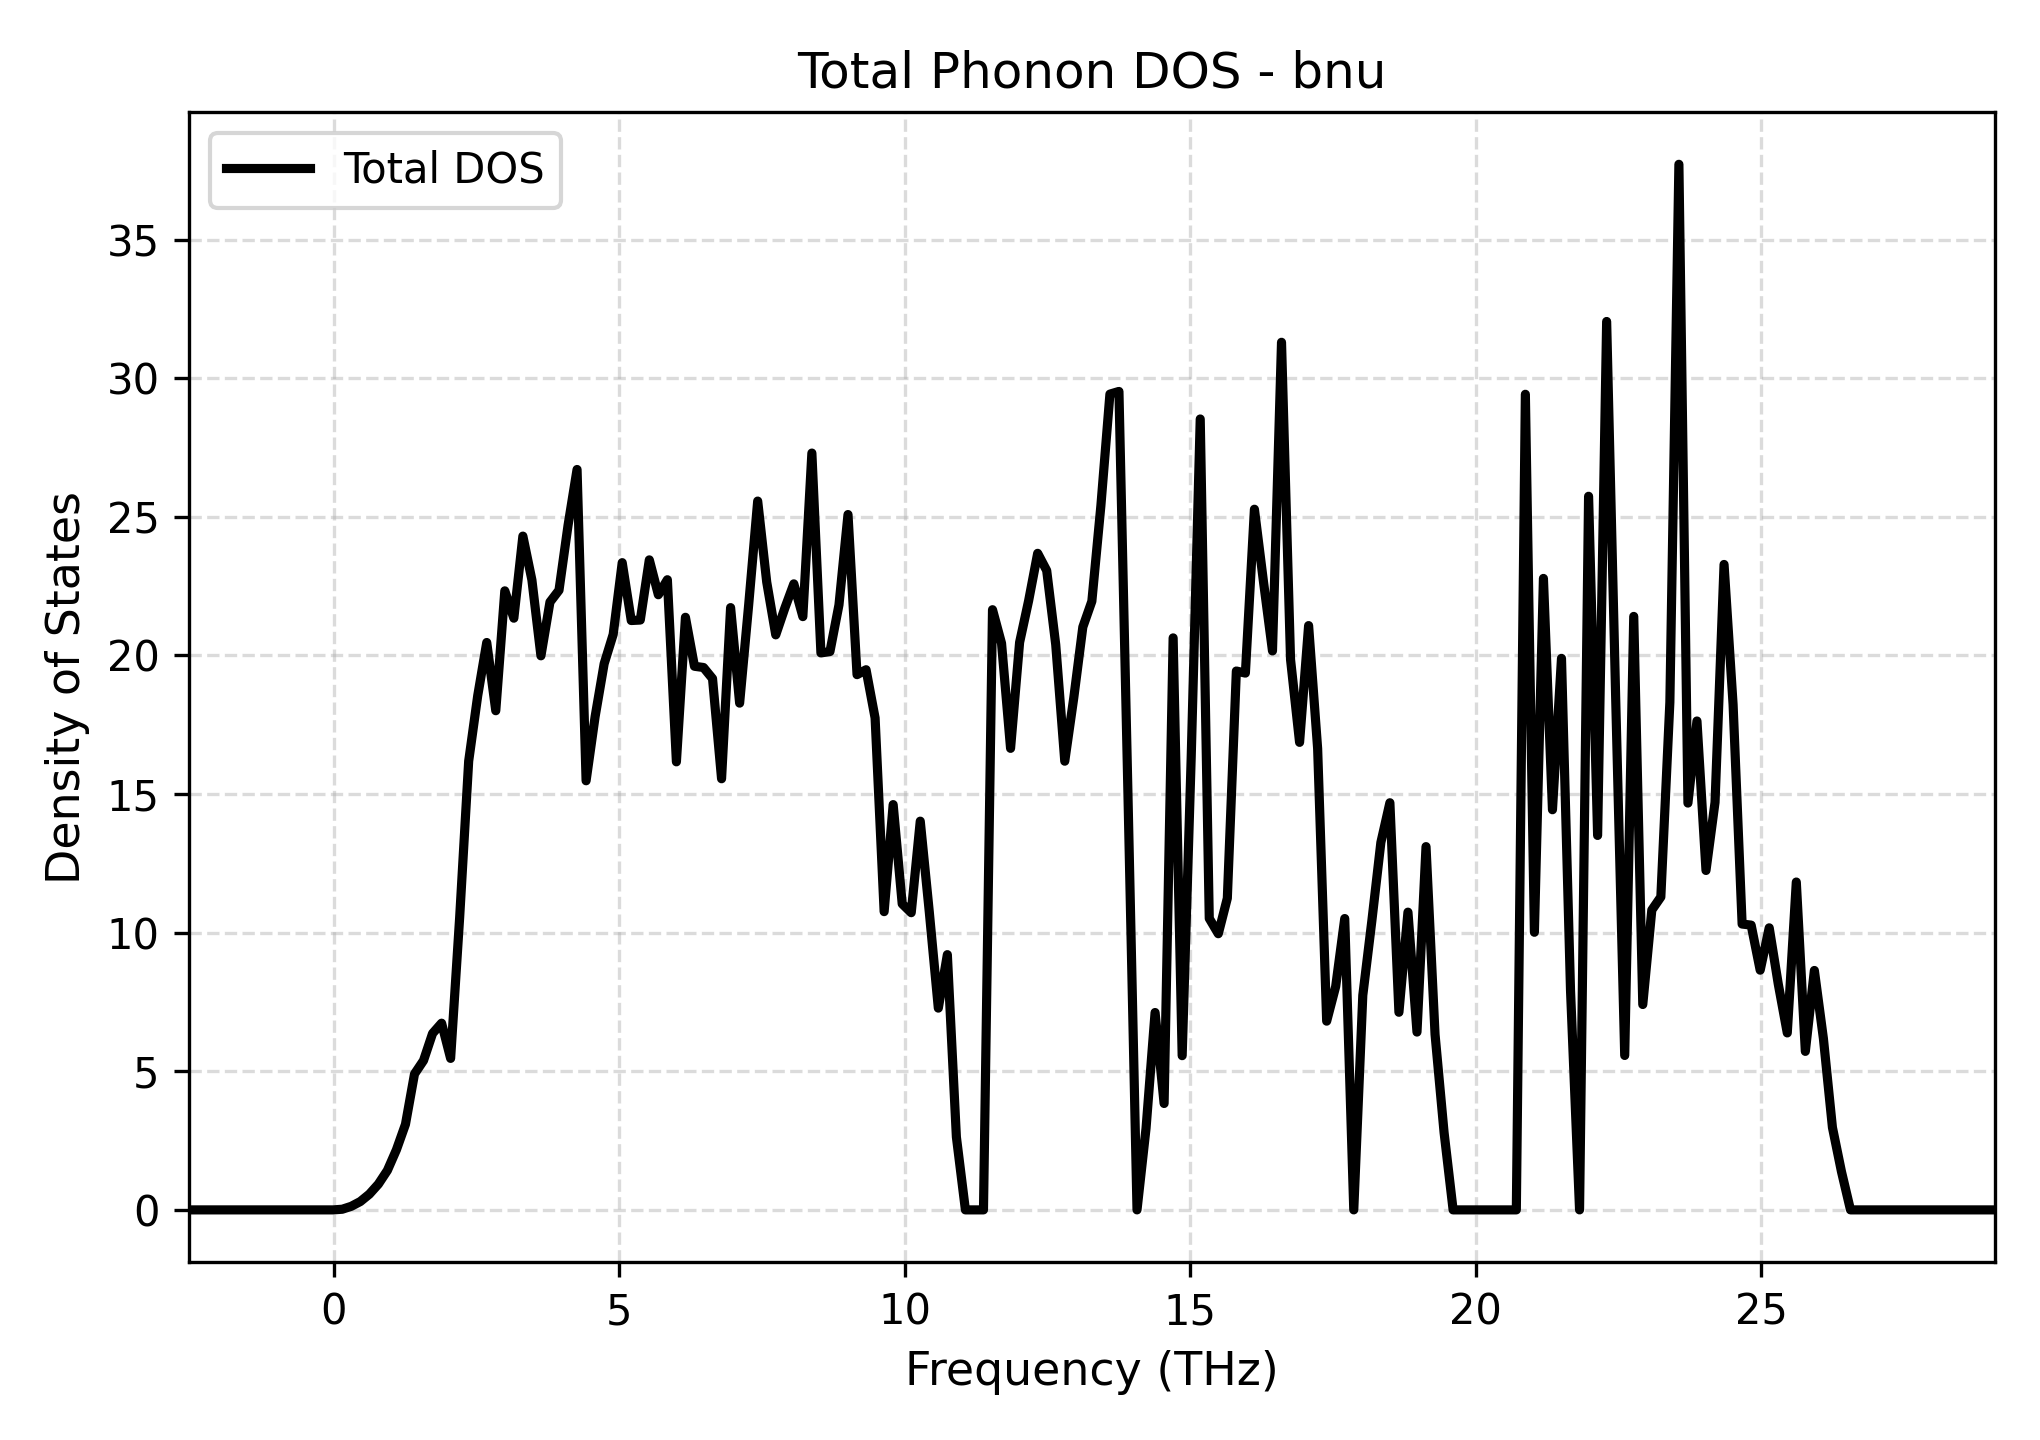

The data file committed next to this chart (first rows):
Frequency_THz, Total_DOS
-2.545, 0.0
-2.386, 0.0
-2.228, 0.0
-2.07, 0.0
-1.912, 0.0
-1.754, 0.0
-1.595, 0.0
-1.437, 0.0
-1.279, 0.0
-1.121, 0.0
-0.9627, 0.0
-0.8045, 0.0
-0.6463, 0.0
-0.4881, 0.0
-0.3299, 0.0
-0.1717, 0.0
-0.01354, 0.0
0.1446, 0.02339
0.3028, 0.1295
0.461, 0.3013
0.6192, 0.5664
0.7774, 0.9297
0.9356, 1.424
1.094, 2.169
1.252, 3.087
1.41, 4.902
1.568, 5.388
1.727, 6.364
1.885, 6.735
2.043, 5.464
2.201, 10.55
2.359, 16.19
2.517, 18.55
2.676, 20.47
2.834, 18
2.992, 22.33
3.15, 21.34
3.308, 24.3
3.467, 22.72
3.625, 19.99
3.783, 21.92
3.941, 22.35
4.099, 24.69
4.257, 26.71
4.416, 15.48
4.574, 17.79
4.732, 19.7
4.89, 20.76
5.048, 23.35
5.207, 21.26
5.365, 21.28
5.523, 23.45
5.681, 22.19
5.839, 22.73
5.998, 16.16
6.156, 21.37
6.314, 19.61
6.472, 19.56
6.63, 19.16
6.788, 15.55
... 141 more rows
